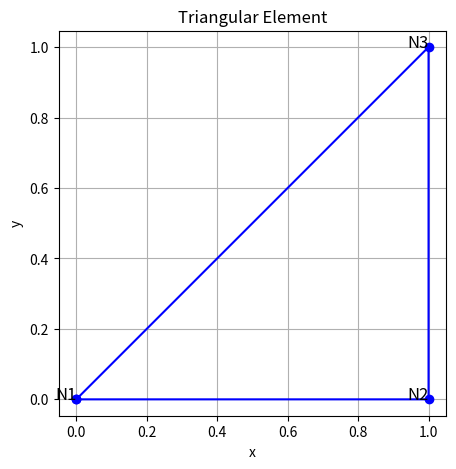

Write the Python code that produced this figure.
import numpy as np
import matplotlib.pyplot as plt

def cst(xy, properties, ue=None):
    E_mod = properties['E']
    rho = properties['rho']
    t = 1  # Thickness of the element (assumed constant for simplicity)

    def mobilus_coordinates(xy, point):
        A = np.array([point[0], point[1], 1])
        B = np.array([[xy[0][0], xy[1][0], xy[2][0]],
                      [xy[0][1], xy[1][1], xy[2][1]],
                      [1, 1, 1]])
        x = np.linalg.solve(B, A)
        return x

    def element_area(xy):
        A = np.array([[1, xy[0][0], xy[0][1]],
                      [1, xy[1][0], xy[1][1]],
                      [1, xy[2][0], xy[2][1]]])
        return 0.5 * np.abs(np.linalg.det(A))

    chi = mobilus_coordinates(xy, [0.5, 0.5]) #coordenadas triangulares para ese punto (0,5 ; 0,5)
    area = element_area(xy)

    B = np.array([
        [chi[0], 0,       chi[1], 0,       chi[2], 0      ],
        [0,       chi[0], 0,       chi[1], 0,       chi[2]],
        [chi[0], chi[0],  chi[1], chi[1],  chi[2], chi[2]]
    ])

    E = np.array([
        [E_mod, 0,     0    ],
        [0,     E_mod, 0    ],
        [0,     0,     E_mod]
    ])

    ke = (B.T @ E @ B) * area * t

    if ue is not None:
        ue = np.array(ue).flatten()
        ue = np.tile(ue, 3)  # Expand to 6 components if only 2 are given
        fe = (area * t / 3) * ue.reshape((6, 1))

        epsilon = B @ ue
  
        sigma = E @ epsilon
    else:
        fe = None

    return ke, fe






def plot_element(xy, title="Triangular Element"):
    xy = np.array(xy + [xy[0]])  # Cierra el triángulo
    plt.figure(figsize=(5,5))
    plt.plot(xy[:,0], xy[:,1], 'bo-')
    for i, (x, y) in enumerate(xy[:-1]):
        plt.text(x, y, f'N{i+1}', fontsize=12, ha='right')
    plt.title(title)
    plt.xlabel('x')
    plt.ylabel('y')
    plt.axis('equal')
    plt.grid(True)
    plt.show()

# Example usage
if __name__ == "__main__":
    properties = {
        'E': 210e9,
        'rho': 7850
    }

    xy = [[0, 0], [1, 0], [1, 1]]
    ue = [1, 0]  # Optional: displacement

    ke, fe = cst(xy, properties, ue)

    print("Stiffness matrix ke:\n", ke)
    if fe is not None:
        print("Equivalent nodal force vector fe:\n", fe)

    plot_element(xy)
